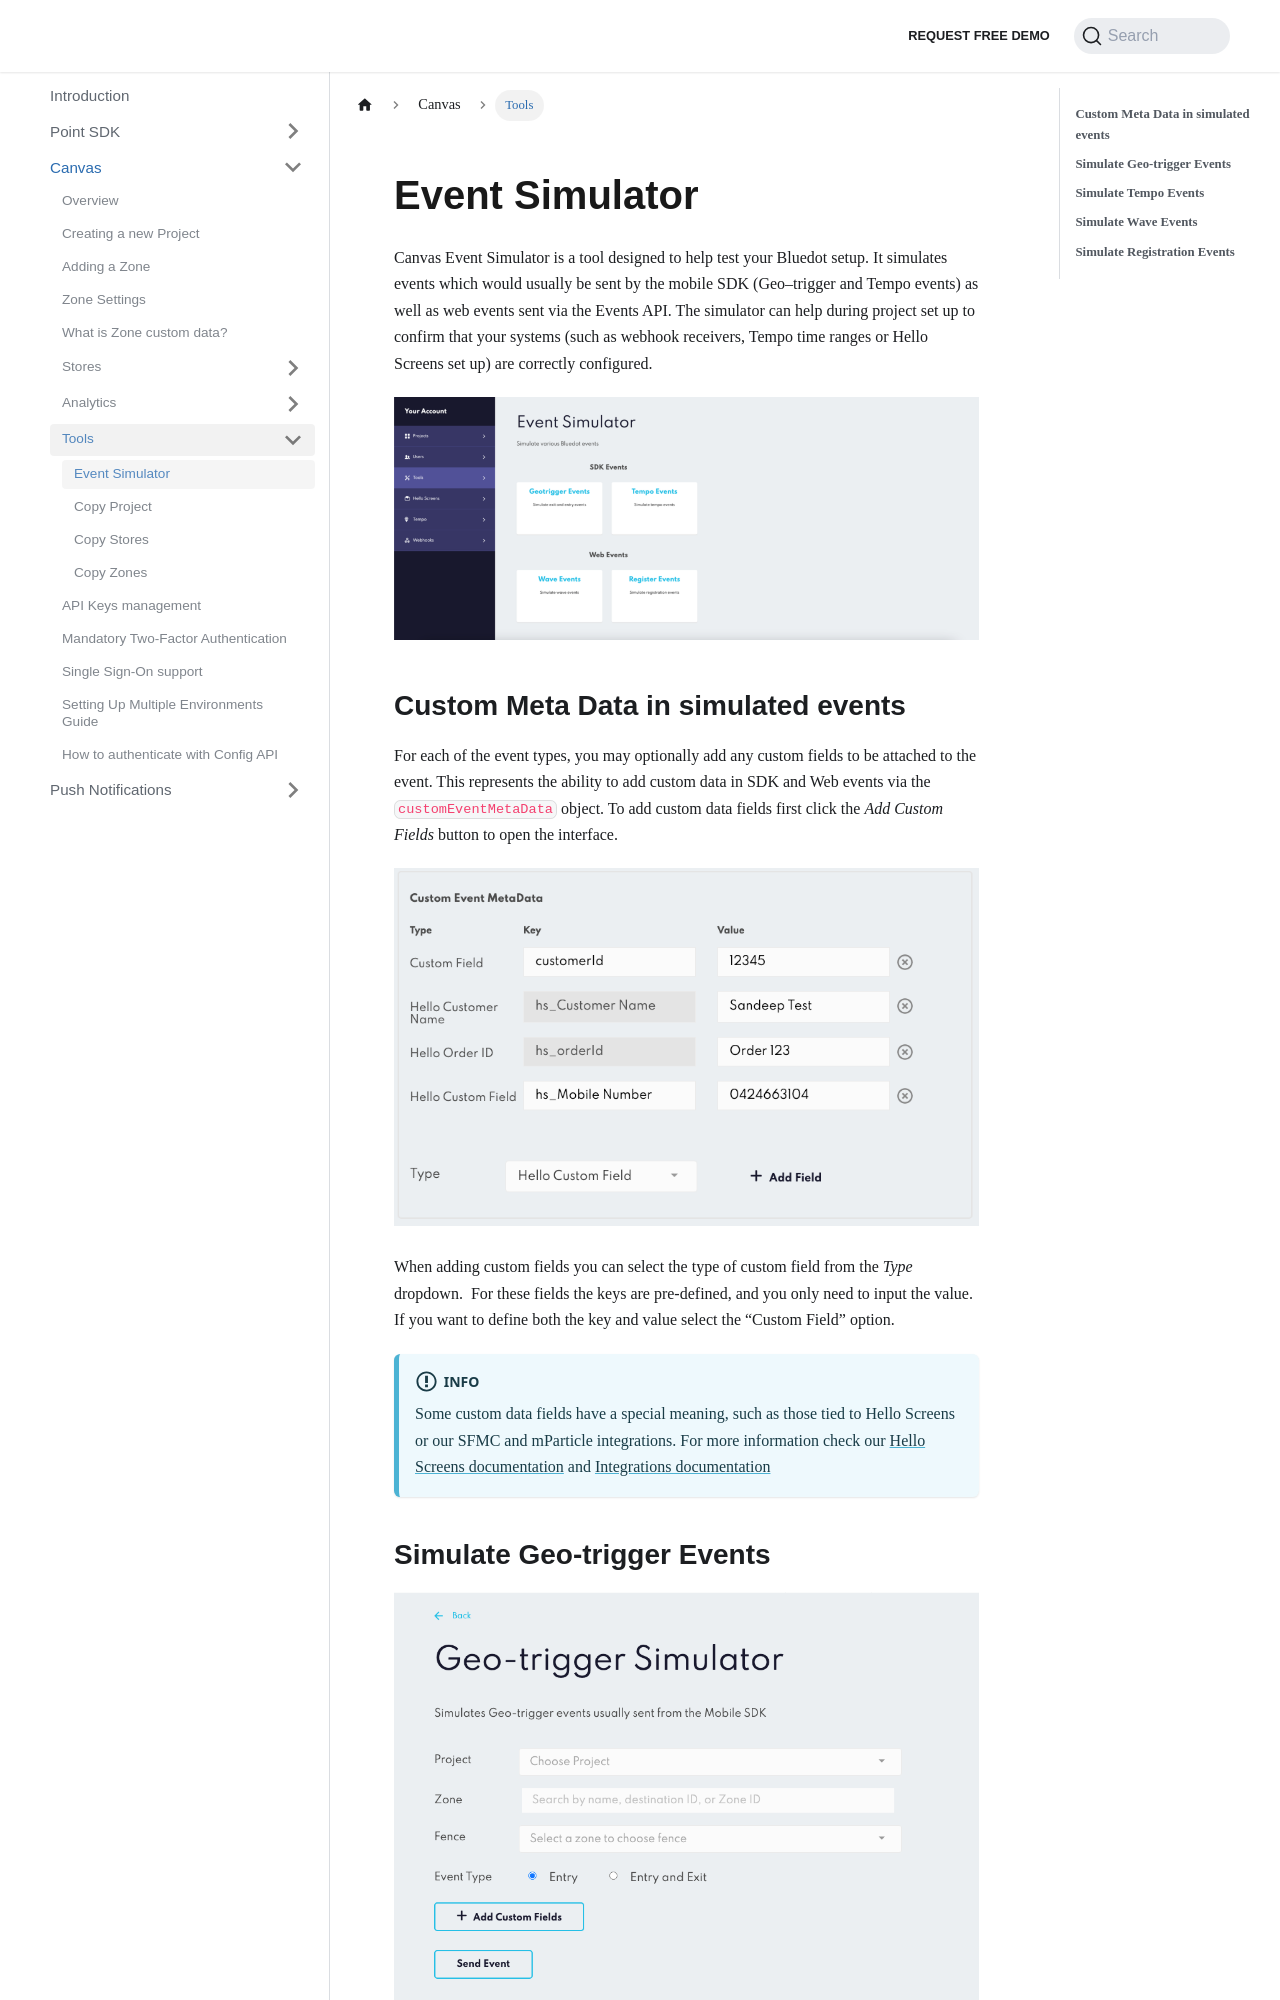

repository: Bluedot-Innovation/documentation · page: Canvas/Tools/Event Simulator.html · generator: docusaurus

Event Simulator
===============

Canvas Event Simulator is a tool designed to help test your Bluedot setup. It simulates events which would usually be sent by the mobile SDK (Geo–trigger and Tempo events) as well as web events sent via the Events API. The simulator can help during project set up to confirm that your systems (such as webhook receivers, Tempo time ranges or Hello Screens set up) are correctly configured.

![](../../assets/event_simulator_main_dashboard.png)

**Custom Meta Data in simulated events**
----------------------------------------

For each of the event types, you may optionally add any custom fields to be attached to the event. This represents the ability to add custom data in SDK and Web events via the `customEventMetaData` object. To add custom data fields first click the _Add Custom Fields_ button to open the interface.

![](../../assets/event_simulator_custom_data.png)

When adding custom fields you can select the type of custom field from the _Type_ dropdown.  For these fields the keys are pre-defined, and you only need to input the value. If you want to define both the key and value select the “Custom Field” option.

:::info

Some custom data fields have a special meaning, such as those tied to Hello Screens or our SFMC and mParticle integrations. For more information check our [Hello Screens documentation](../../Hello%20Screens/Overview.md) and [Integrations documentation](../../integrations/Overview.mdx)
:::

**Simulate Geo-trigger Events**
-------------------------------

![](../../assets/event_simulator_geotrigger.png)
